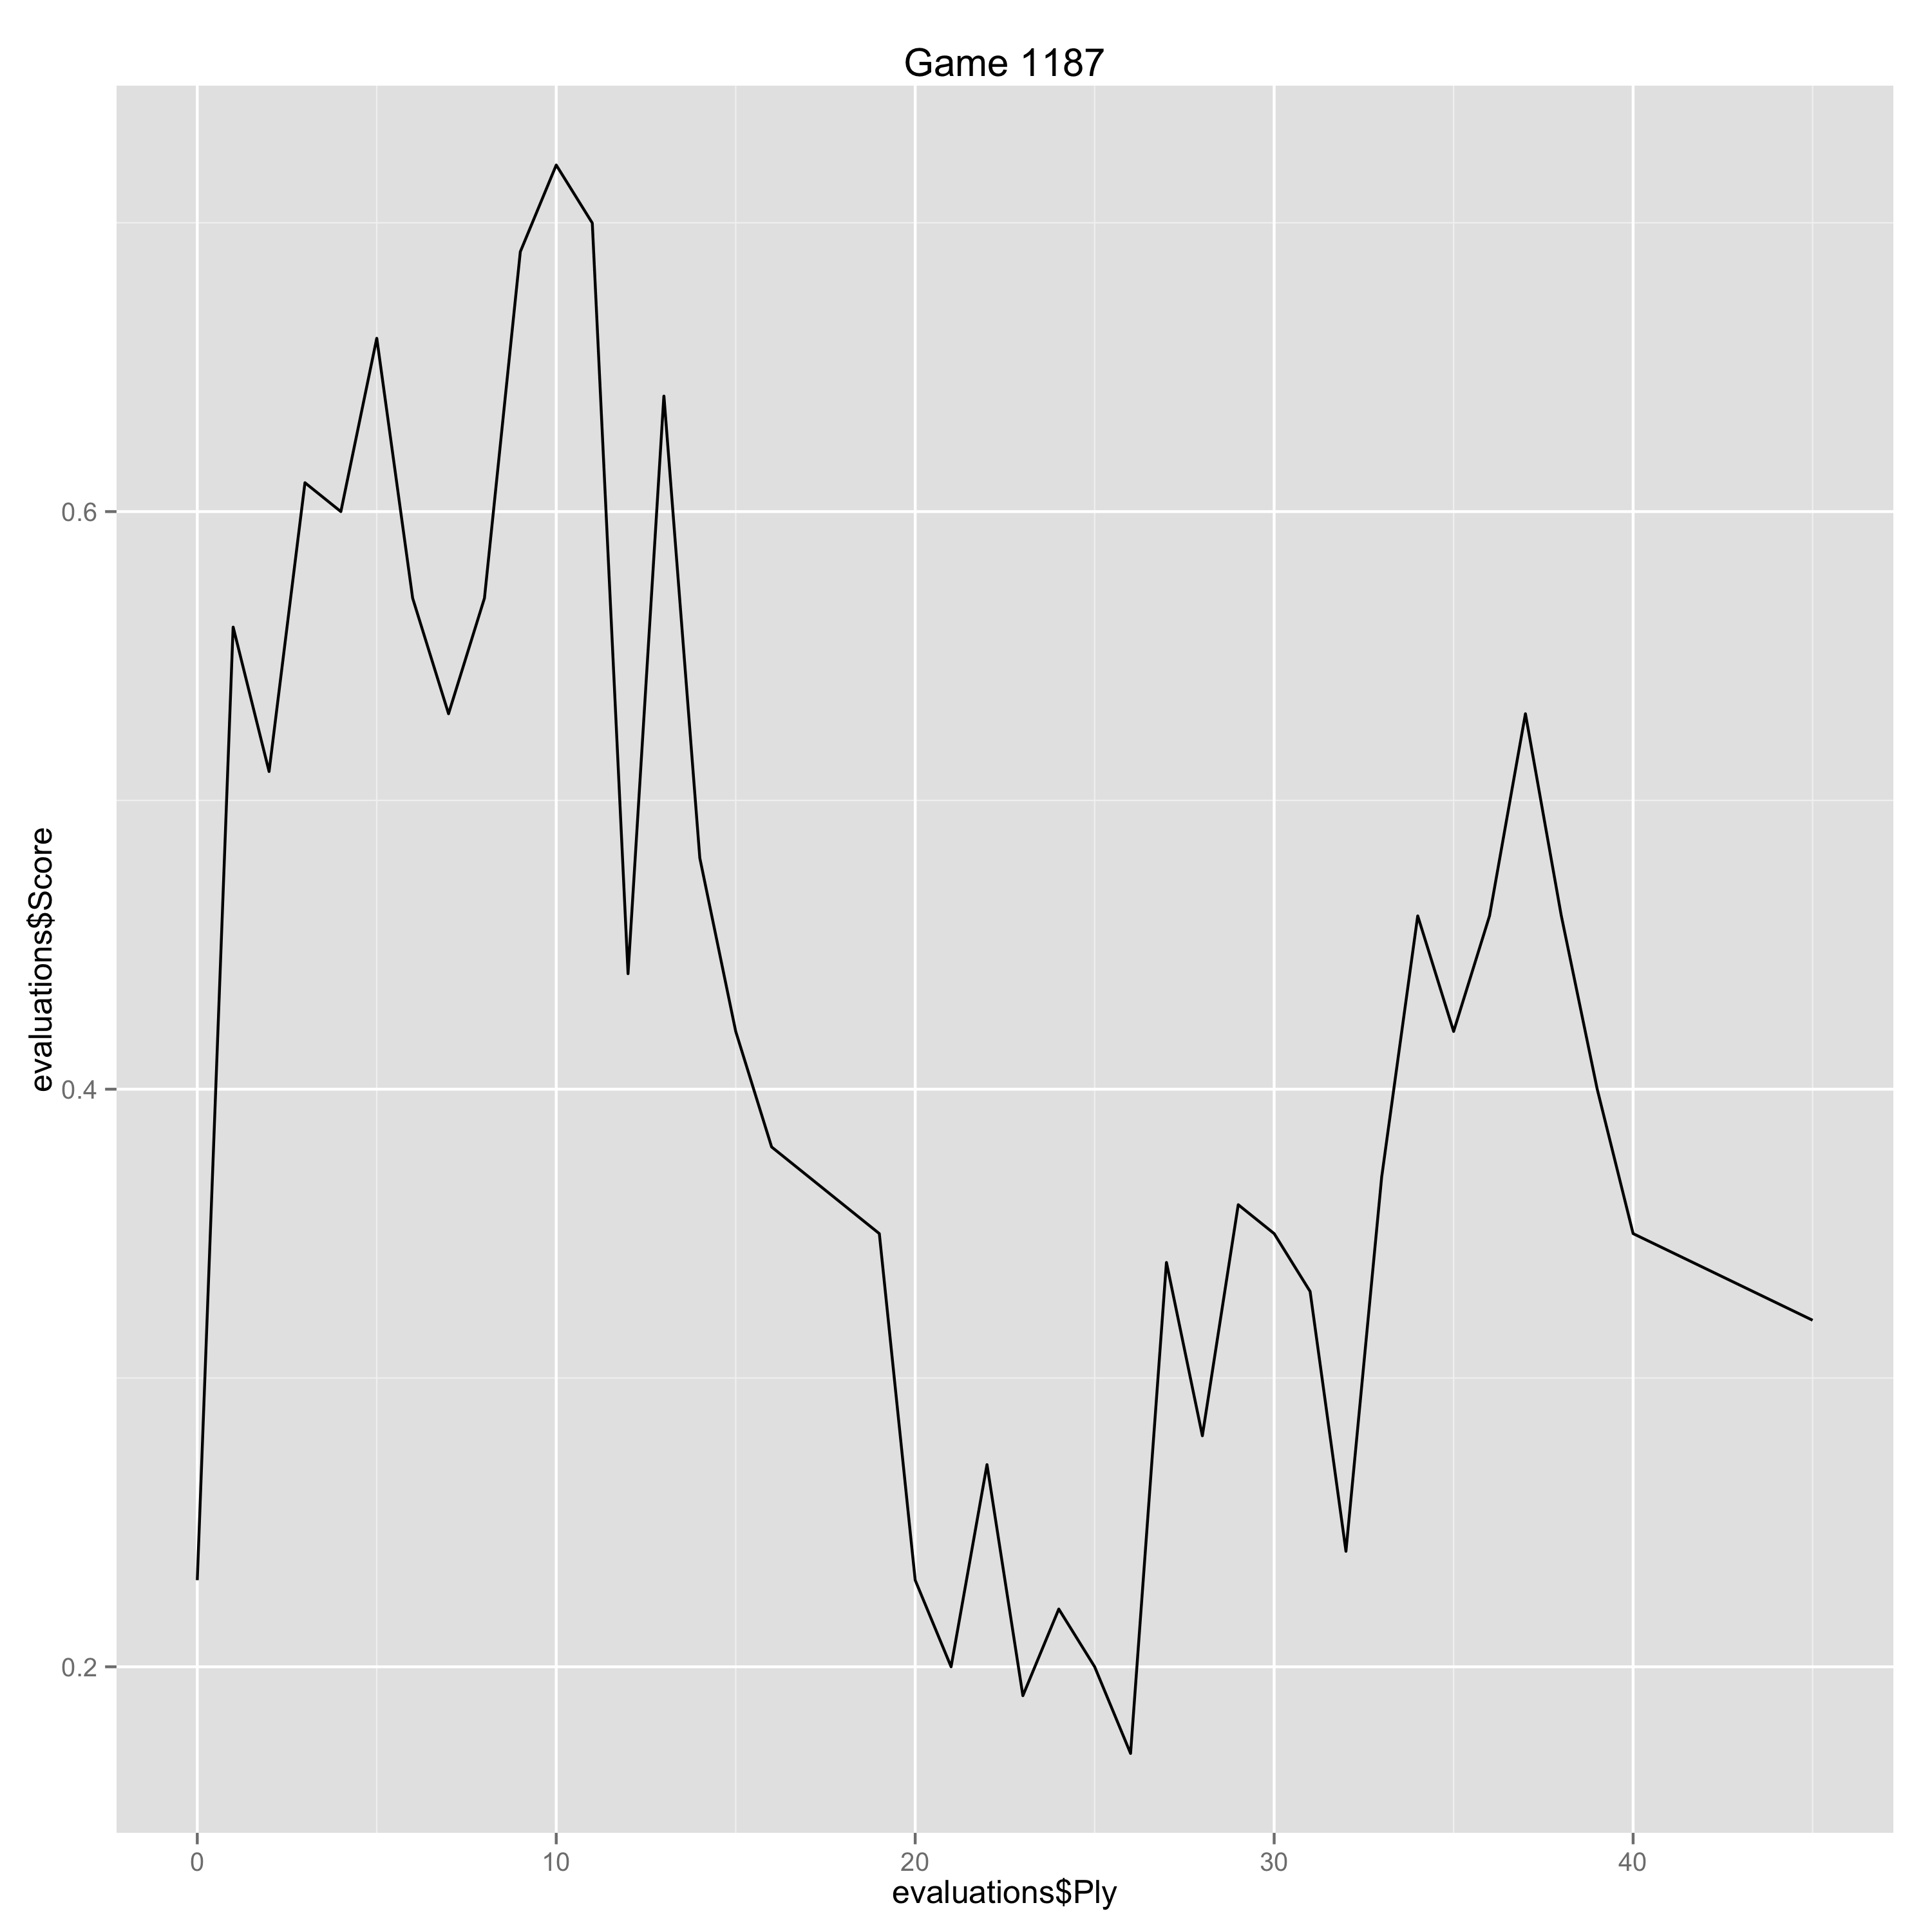

The table this chart was drawn from, first rows:
Ply, Move, White, Black, Score, Eval, Comment
0, [1], e4, , 0.23, 0.23, 
1, [1], , d5, 0.56, -0.33, 
2, [2], exd5, , 0.51, -0.05, 
3, [2], , Qxd5, 0.61, -0.1, 
4, [3], Nc3, , 0.6, -0.01, 
5, [3], , Qd6, 0.66, -0.06, 
6, [4], d4, , 0.57, -0.09, 
7, [4], , Nf6, 0.53, 0.04, 
8, [5], Nf3, , 0.57, 0.04, 
9, [5], , g6, 0.69, -0.12, 
10, [6], Nb5, , 0.72, 0.03, 
11, [6], , Qd8, 0.7, 0.02, 
12, [7], Bf4, , 0.44, -0.26, 
13, [7], , Na6, 0.64, -0.2, 
14, [8], c3, , 0.48, -0.16, 
15, [8], , c6, 0.42, 0.06, 
16, [9], Na3, , 0.38, -0.04, 
19, [10], , Ncd5, 0.35, 0.03, 
20, [11], Be5, , 0.23, -0.12, 
21, [11], , Bh6, 0.2, 0.03, 
22, [12], Be2, , 0.27, 0.07, 
23, [12], , O-O, 0.19, 0.08, 
24, [13], O-O, , 0.22, 0.03, 
25, [13], , Nf4, 0.2, 0.02, 
26, [14], Re1, , 0.17, -0.03, 
27, [14], , Nxe2+, 0.34, -0.17, 
28, [15], Qxe2, , 0.28, -0.06, 
29, [15], , Be6, 0.36, -0.08, 
30, [16], Nc4, , 0.35, -0.01, 
31, [16], , Re8, 0.33, 0.02, 
32, [17], Ne3, , 0.24, -0.09, 
33, [17], , Qb6, 0.37, -0.13, 
34, [18], c4, , 0.46, 0.09, 
35, [18], , a5, 0.42, 0.04, 
36, [19], Rad1, , 0.46, 0.04, 
37, [19], , Bg7, 0.53, -0.07, 
38, [20], Qc2, , 0.46, -0.07, 
39, [20], , a4, 0.4, 0.06, 
40, [21], Ng5, , 0.35, -0.05, 
45, [23], , Bf5, 0.32, 0.03, 
